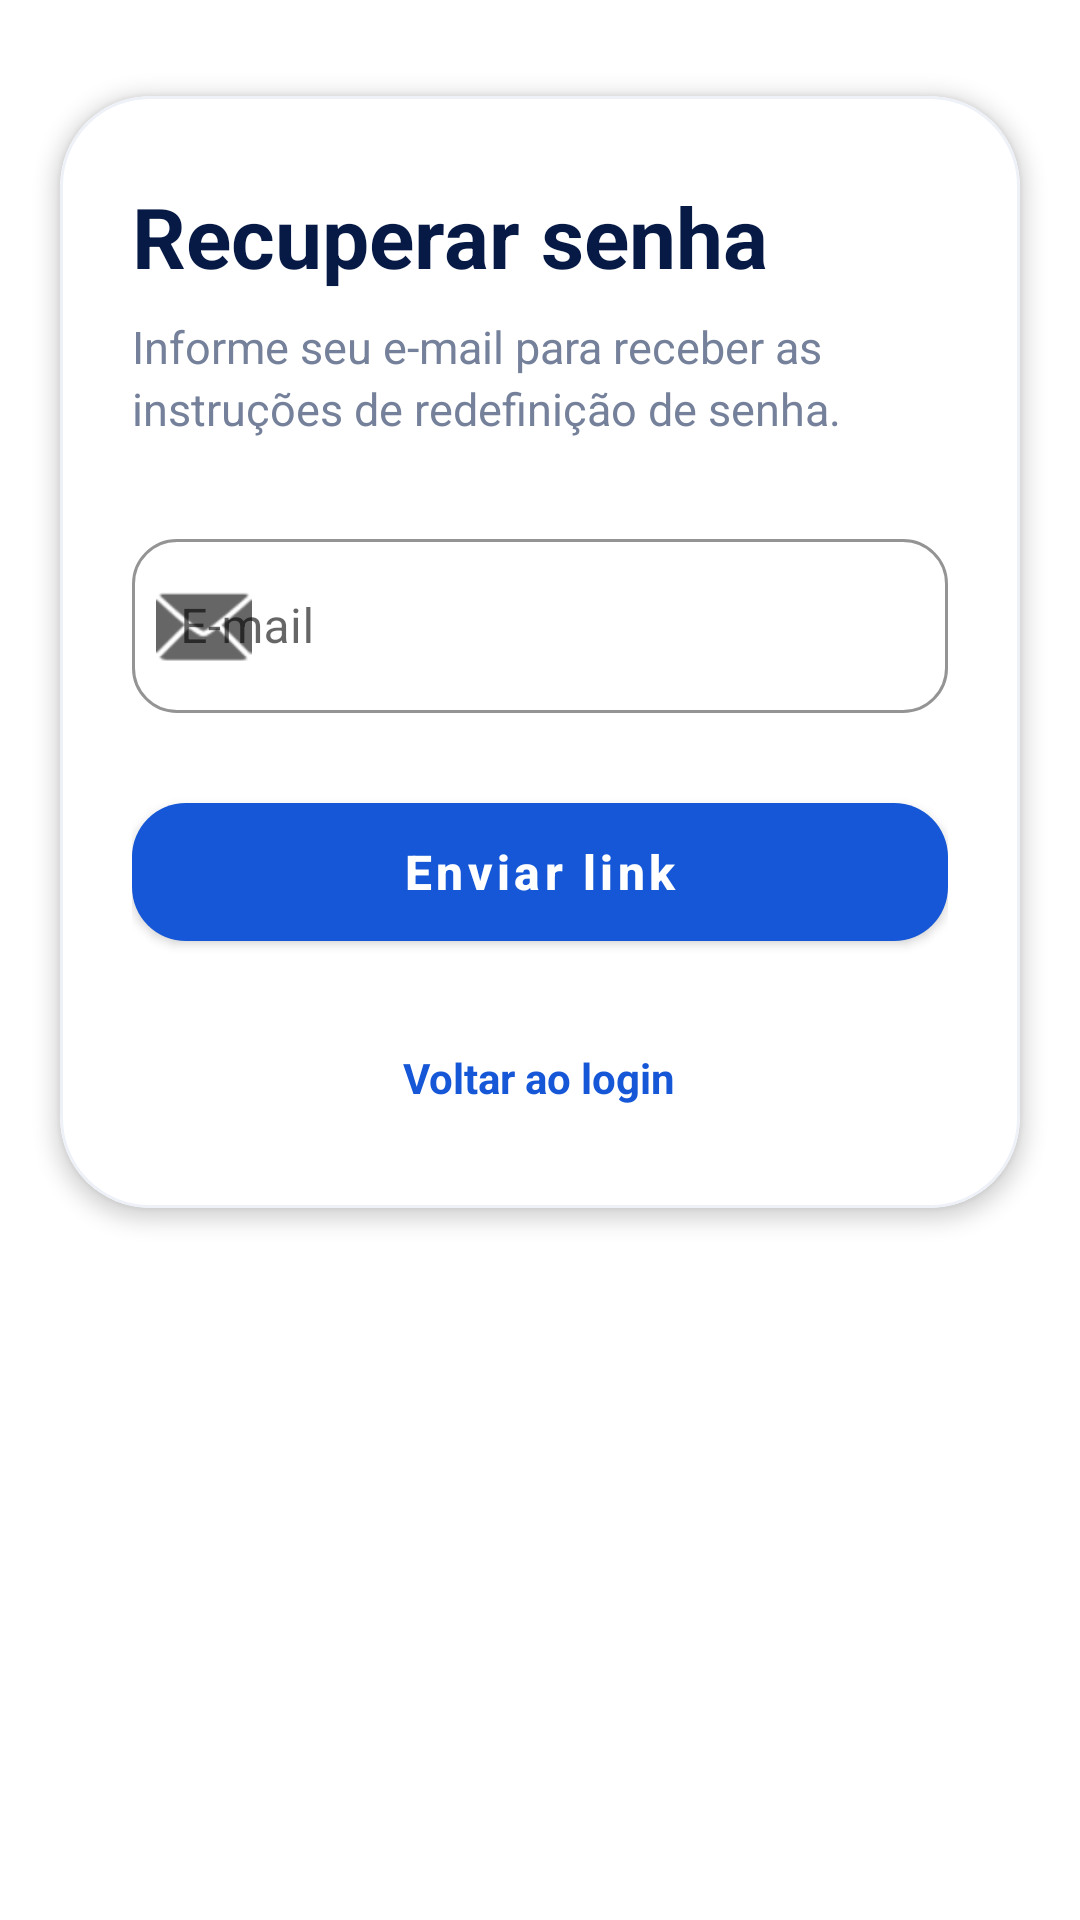

Reconstruct the res/layout file that produces this screen, plus the resources it refers to.
<!-- AndroidManifest.xml: application theme Theme.CampusHUB -->
<!-- res/layout/activity_forgot_password.xml -->
<?xml version="1.0" encoding="utf-8"?>
<androidx.core.widget.NestedScrollView
    xmlns:android="http://schemas.android.com/apk/res/android"
    xmlns:app="http://schemas.android.com/apk/res-auto"
    android:layout_width="match_parent"
    android:layout_height="match_parent"
    android:background="#FFFFFF"
    android:fillViewport="true">

    <LinearLayout
        android:layout_width="match_parent"
        android:layout_height="wrap_content"
        android:orientation="vertical">

        <ImageView
            android:layout_width="match_parent"
            android:layout_height="wrap_content"
            android:adjustViewBounds="true"
            android:contentDescription="CampusHUB"
            android:scaleType="centerCrop"
            android:src="@drawable/header" />

        <com.google.android.material.card.MaterialCardView
            android:layout_width="match_parent"
            android:layout_height="wrap_content"
            android:layout_marginStart="20dp"
            android:layout_marginTop="32dp"
            android:layout_marginEnd="20dp"
            android:layout_marginBottom="28dp"
            app:cardBackgroundColor="#FFFFFF"
            app:cardCornerRadius="30dp"
            app:cardElevation="4dp"
            app:strokeColor="#EEF2F8"
            app:strokeWidth="1dp">

            <LinearLayout
                android:layout_width="match_parent"
                android:layout_height="wrap_content"
                android:orientation="vertical"
                android:paddingStart="24dp"
                android:paddingTop="28dp"
                android:paddingEnd="24dp"
                android:paddingBottom="28dp">

                <TextView
                    android:layout_width="wrap_content"
                    android:layout_height="wrap_content"
                    android:text="Recuperar senha"
                    android:textColor="#071A45"
                    android:textSize="28sp"
                    android:textStyle="bold" />

                <TextView
                    android:layout_width="match_parent"
                    android:layout_height="wrap_content"
                    android:layout_marginTop="8dp"
                    android:lineSpacingExtra="3dp"
                    android:text="Informe seu e-mail para receber as instruções de redefinição de senha."
                    android:textColor="#75819A"
                    android:textSize="15sp" />

                <com.google.android.material.textfield.TextInputLayout
                    android:id="@+id/layoutEmail"
                    style="@style/Widget.MaterialComponents.TextInputLayout.OutlinedBox"
                    android:layout_width="match_parent"
                    android:layout_height="wrap_content"
                    android:layout_marginTop="28dp"
                    android:hint="E-mail"
                    app:boxCornerRadiusBottomEnd="15dp"
                    app:boxCornerRadiusBottomStart="15dp"
                    app:boxCornerRadiusTopEnd="15dp"
                    app:boxCornerRadiusTopStart="15dp"
                    app:boxStrokeColor="#1557D6"
                    app:startIconDrawable="@android:drawable/ic_dialog_email">

                    <com.google.android.material.textfield.TextInputEditText
                        android:id="@+id/inputEmail"
                        android:layout_width="match_parent"
                        android:layout_height="wrap_content"
                        android:inputType="textEmailAddress"
                        android:maxLines="1"
                        android:minHeight="58dp" />

                </com.google.android.material.textfield.TextInputLayout>

                <com.google.android.material.button.MaterialButton
                    android:id="@+id/buttonSendReset"
                    android:layout_width="match_parent"
                    android:layout_height="58dp"
                    android:layout_marginTop="24dp"
                    android:text="Enviar link"
                    android:textAllCaps="false"
                    android:textSize="16sp"
                    android:textStyle="bold"
                    app:backgroundTint="#1557D6"
                    app:cornerRadius="18dp" />

                <ProgressBar
                    android:id="@+id/progressReset"
                    android:layout_width="30dp"
                    android:layout_height="30dp"
                    android:layout_gravity="center_horizontal"
                    android:layout_marginTop="16dp"
                    android:visibility="gone" />

                <TextView
                    android:id="@+id/textBackToLogin"
                    android:layout_width="wrap_content"
                    android:layout_height="wrap_content"
                    android:layout_gravity="center_horizontal"
                    android:layout_marginTop="24dp"
                    android:padding="6dp"
                    android:text="Voltar ao login"
                    android:textColor="#1557D6"
                    android:textSize="14sp"
                    android:textStyle="bold" />

            </LinearLayout>

        </com.google.android.material.card.MaterialCardView>

    </LinearLayout>

</androidx.core.widget.NestedScrollView>
<!-- resources referenced by this layout -->
<resources>
  <style name="Theme.CampusHUB" parent="Theme.MaterialComponents.DayNight.DarkActionBar">
          
          <item name="colorPrimary">@color/purple_500</item>
          <item name="colorPrimaryVariant">@color/purple_700</item>
          <item name="colorOnPrimary">@color/white</item>
          
          <item name="colorSecondary">@color/teal_200</item>
          <item name="colorSecondaryVariant">@color/teal_700</item>
          <item name="colorOnSecondary">@color/black</item>
          
          <item name="android:statusBarColor">?attr/colorPrimaryVariant</item>
          
      </style>
  <!-- not gathered from this repository: default colours our renderer supplied (Android Studio template values) -->
  <color name="purple_500">#FF6200EE</color>
  <color name="purple_700">#FF3700B3</color>
  <color name="teal_200">#FF03DAC5</color>
  <color name="teal_700">#FF018786</color>
  <color name="black">#FF000000</color>
  <color name="white">#FFFFFFFF</color>
</resources>
